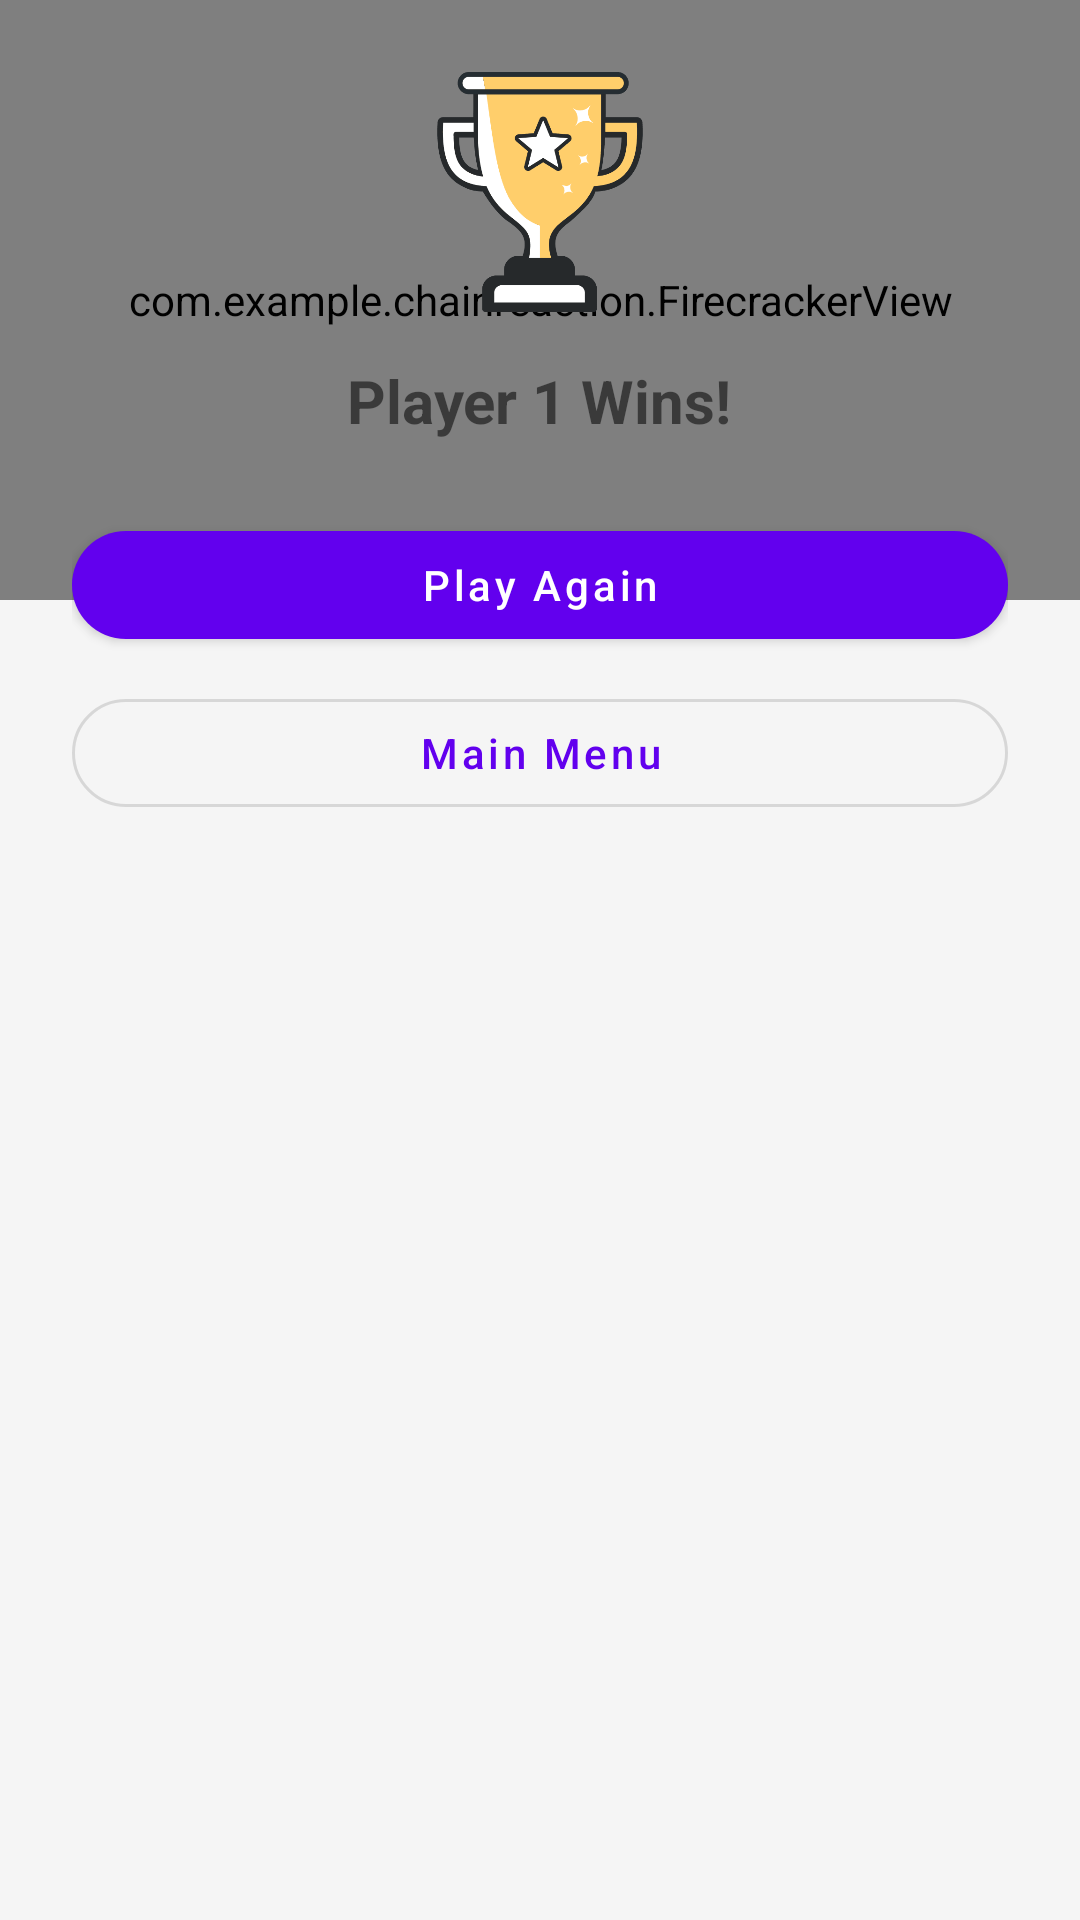

Write the Android layout XML for this screen, with the resource values it uses.
<!-- AndroidManifest.xml: application theme AppTheme.Game.NoActionBar -->
<!-- res/layout/dialog_winner.xml -->
<?xml version="1.0" encoding="utf-8"?>
<FrameLayout xmlns:android="http://schemas.android.com/apk/res/android"
    xmlns:app="http://schemas.android.com/apk/res-auto"
    android:layout_width="300dp"
    android:layout_height="wrap_content">

    
    <com.example.chainreaction.FirecrackerView
        android:id="@+id/firecrackerView"
        android:layout_width="match_parent"
        android:layout_height="200dp"/>

    
    <LinearLayout
        android:layout_width="match_parent"
        android:layout_height="wrap_content"
        android:orientation="vertical"
        android:padding="24dp"
        android:gravity="center">

        <ImageView
            android:id="@+id/winnerTrophy"
            android:layout_width="80dp"
            android:layout_height="80dp"
            android:src="@drawable/trophy"
            android:layout_marginBottom="16dp"/>

        <TextView
            android:id="@+id/winnerText"
            android:layout_width="wrap_content"
            android:layout_height="wrap_content"
            android:textSize="20sp"
            android:textStyle="bold"
            android:gravity="center"
            android:layout_marginBottom="24dp"
            android:text="Player 1 Wins!"/>

        <com.google.android.material.button.MaterialButton
            android:id="@+id/playAgainButton"
            android:layout_width="match_parent"
            android:layout_height="48dp"
            android:text="Play Again"
            android:textAllCaps="false"
            android:textSize="14sp"
            app:cornerRadius="24dp"
            android:layout_marginBottom="8dp"
            style="@style/Widget.MaterialComponents.Button"/>

        <com.google.android.material.button.MaterialButton
            android:id="@+id/mainMenuButton"
            android:layout_width="match_parent"
            android:layout_height="48dp"
            android:text="Main Menu"
            android:textAllCaps="false"
            android:textSize="14sp"
            app:cornerRadius="24dp"
            style="@style/Widget.MaterialComponents.Button.OutlinedButton"/>

    </LinearLayout>
</FrameLayout>
<!-- resources referenced by this layout -->
<resources>
  <!-- drawable trophy: png bitmap (drawable, 21774 bytes) -->
  <style name="AppTheme.Game.NoActionBar" parent="Theme.MaterialComponents.DayNight.NoActionBar">
          <item name="colorPrimary">@color/purple_500</item>
          <item name="colorPrimaryDark">@color/purple_700</item>
          <item name="colorAccent">@color/teal_200</item>
          <item name="android:windowBackground">@color/background_light</item>
      </style>
  <color name="purple_500">#FF6200EE</color>
  <color name="purple_700">#FF3700B3</color>
  <color name="teal_200">#FF03DAC5</color>
  <color name="background_light">#F5F5F5</color>
</resources>
